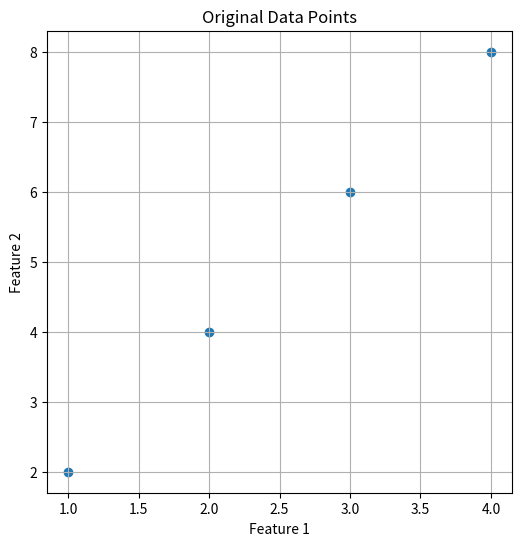
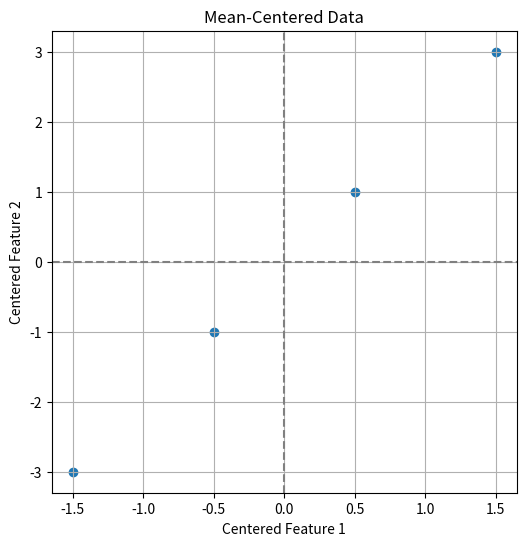

Write the Python code that produced these figures, in order.
import numpy as np
# NumPy is used here to create and manipulate numerical arrays

import matplotlib.pyplot as plt
# Matplotlib is used to visualize point geometry and variance directions

# Define a small 2D dataset with strong linear correlation
# Each row represents one observation (sample)
# Each column represents one feature
X = np.array([
    [1, 2],
    [2, 4],
    [3, 6],
    [4, 8]
])

# Create a square figure so distances are not visually distorted
plt.figure(figsize=(6, 6))

# Scatter plot shows the raw geometry of the data points
plt.scatter(X[:, 0], X[:, 1])

# Label axes to clarify feature interpretation
plt.xlabel('Feature 1')
plt.ylabel('Feature 2')

# Title explains what stage of the intuition this plot represents
plt.title('Original Data Points')

# Grid helps visually estimate distances and spread
plt.grid(True)

# Render the plot
plt.show()

# Compute the mean of each feature (column-wise mean)
# This represents the geometric center of the data cloud
mean = np.mean(X, axis=0)

# Subtract the mean from every data point
# This shifts the entire cloud so it is centered at the origin
X_centered = X - mean

# Create a new figure for the centered data
plt.figure(figsize=(6, 6))

# Plot the centered points
plt.scatter(X_centered[:, 0], X_centered[:, 1])

# Draw reference axes to show centering at (0, 0)
plt.axhline(0, color='gray', linestyle='--')
plt.axvline(0, color='gray', linestyle='--')

# Label axes to reflect centered feature space
plt.xlabel('Centered Feature 1')
plt.ylabel('Centered Feature 2')

# Title emphasizes the effect of mean-centering
plt.title('Mean-Centered Data')

# Grid improves spatial intuition
plt.grid(True)

# Render the plot
plt.show()